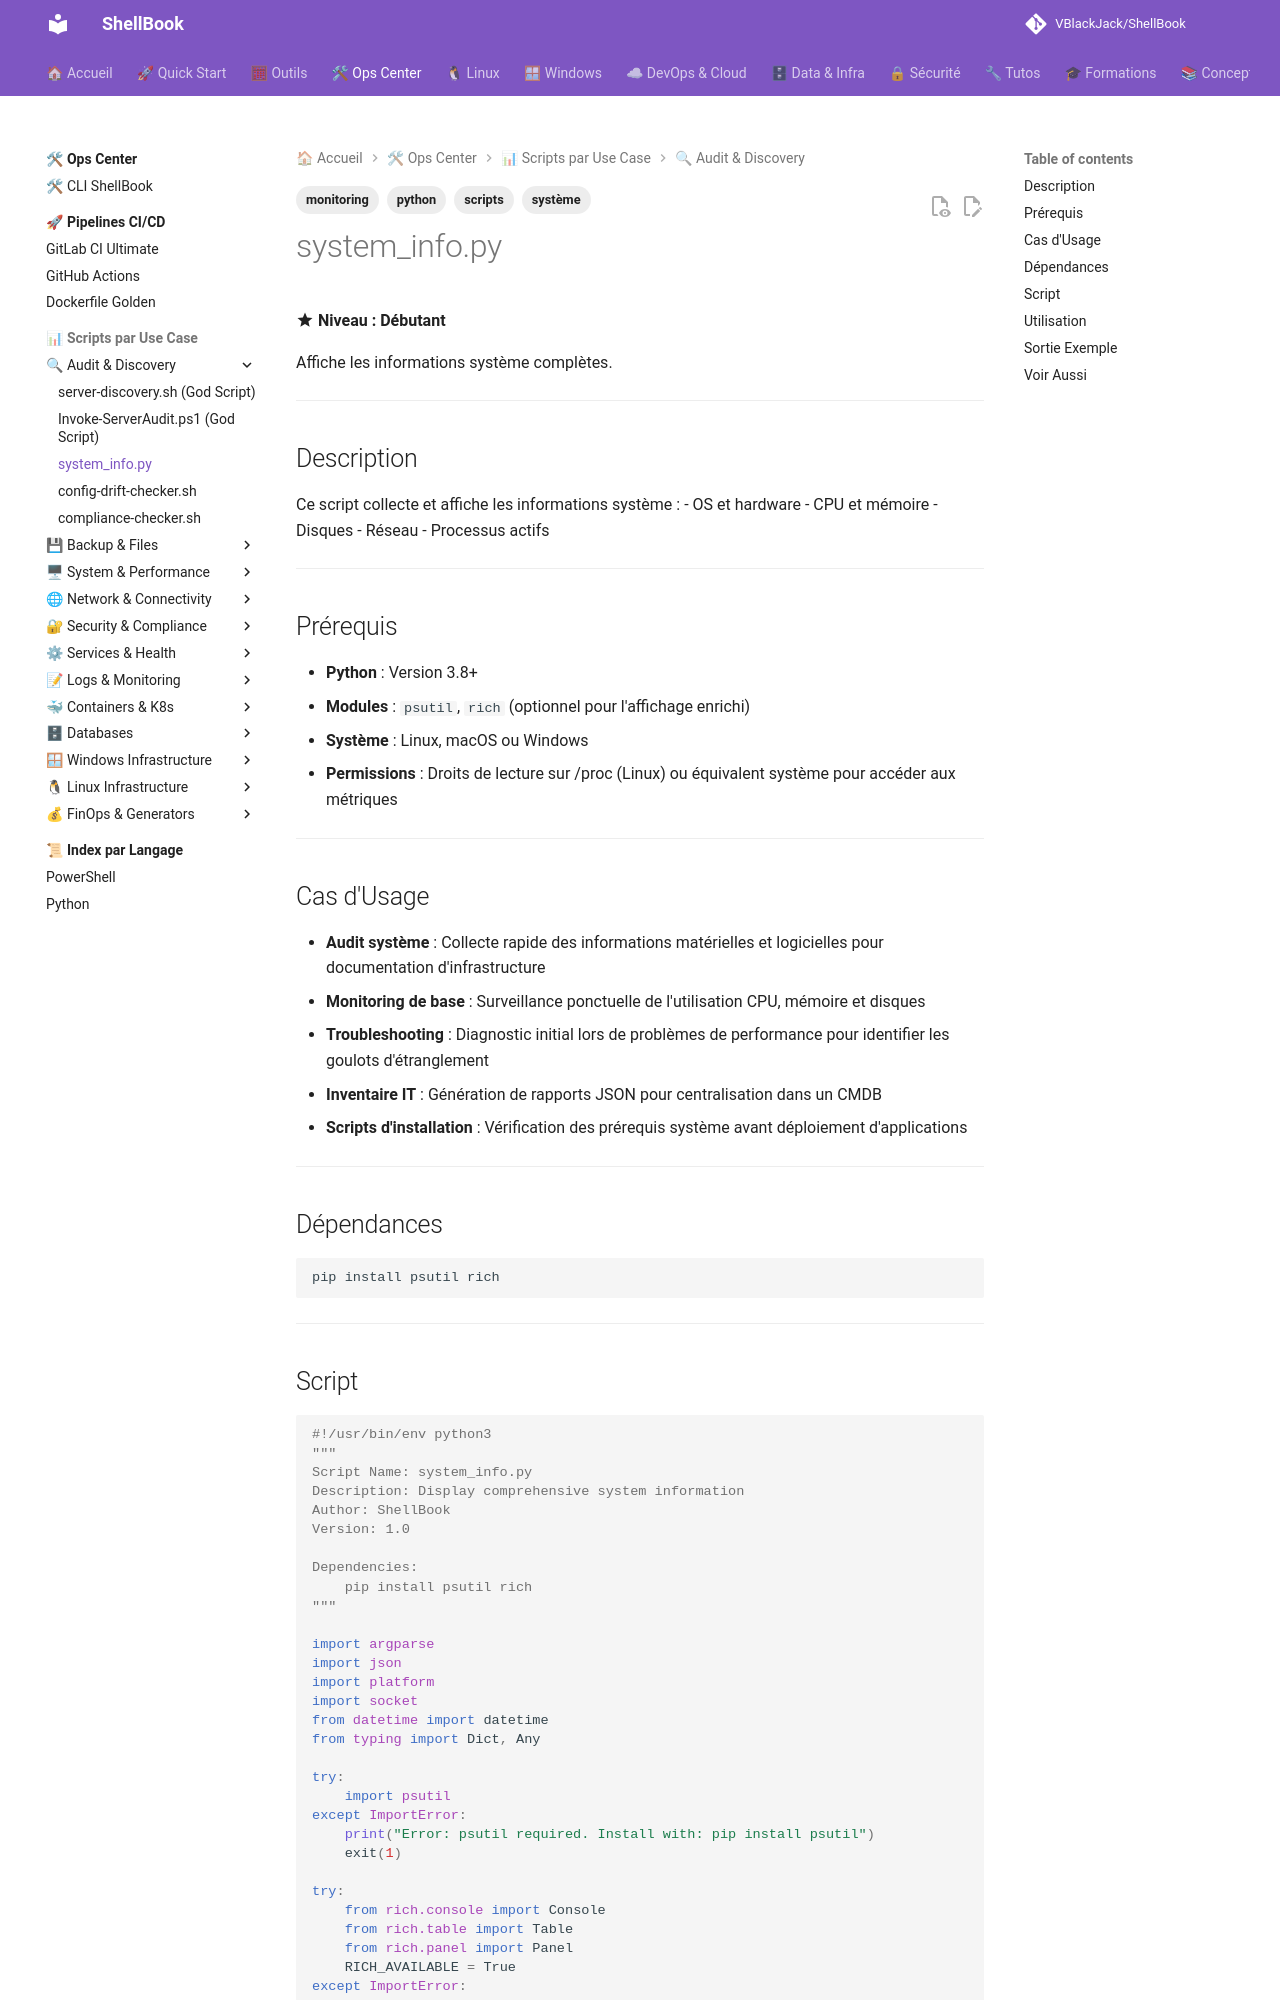

repository: VBlackJack/ShellBook · page: scripts/python/system_info/index.html · generator: mkdocs

---
tags:
  - scripts
  - python
  - système
  - monitoring
---

# system_info.py

:material-star: **Niveau : Débutant**

Affiche les informations système complètes.

---

## Description

Ce script collecte et affiche les informations système :
- OS et hardware
- CPU et mémoire
- Disques
- Réseau
- Processus actifs

---

## Prérequis

- **Python** : Version 3.8+
- **Modules** : `psutil`, `rich` (optionnel pour l'affichage enrichi)
- **Système** : Linux, macOS ou Windows
- **Permissions** : Droits de lecture sur /proc (Linux) ou équivalent système pour accéder aux métriques

---

## Cas d'Usage

- **Audit système** : Collecte rapide des informations matérielles et logicielles pour documentation d'infrastructure
- **Monitoring de base** : Surveillance ponctuelle de l'utilisation CPU, mémoire et disques
- **Troubleshooting** : Diagnostic initial lors de problèmes de performance pour identifier les goulots d'étranglement
- **Inventaire IT** : Génération de rapports JSON pour centralisation dans un CMDB
- **Scripts d'installation** : Vérification des prérequis système avant déploiement d'applications

---

## Dépendances

```bash
pip install psutil rich
```

---
